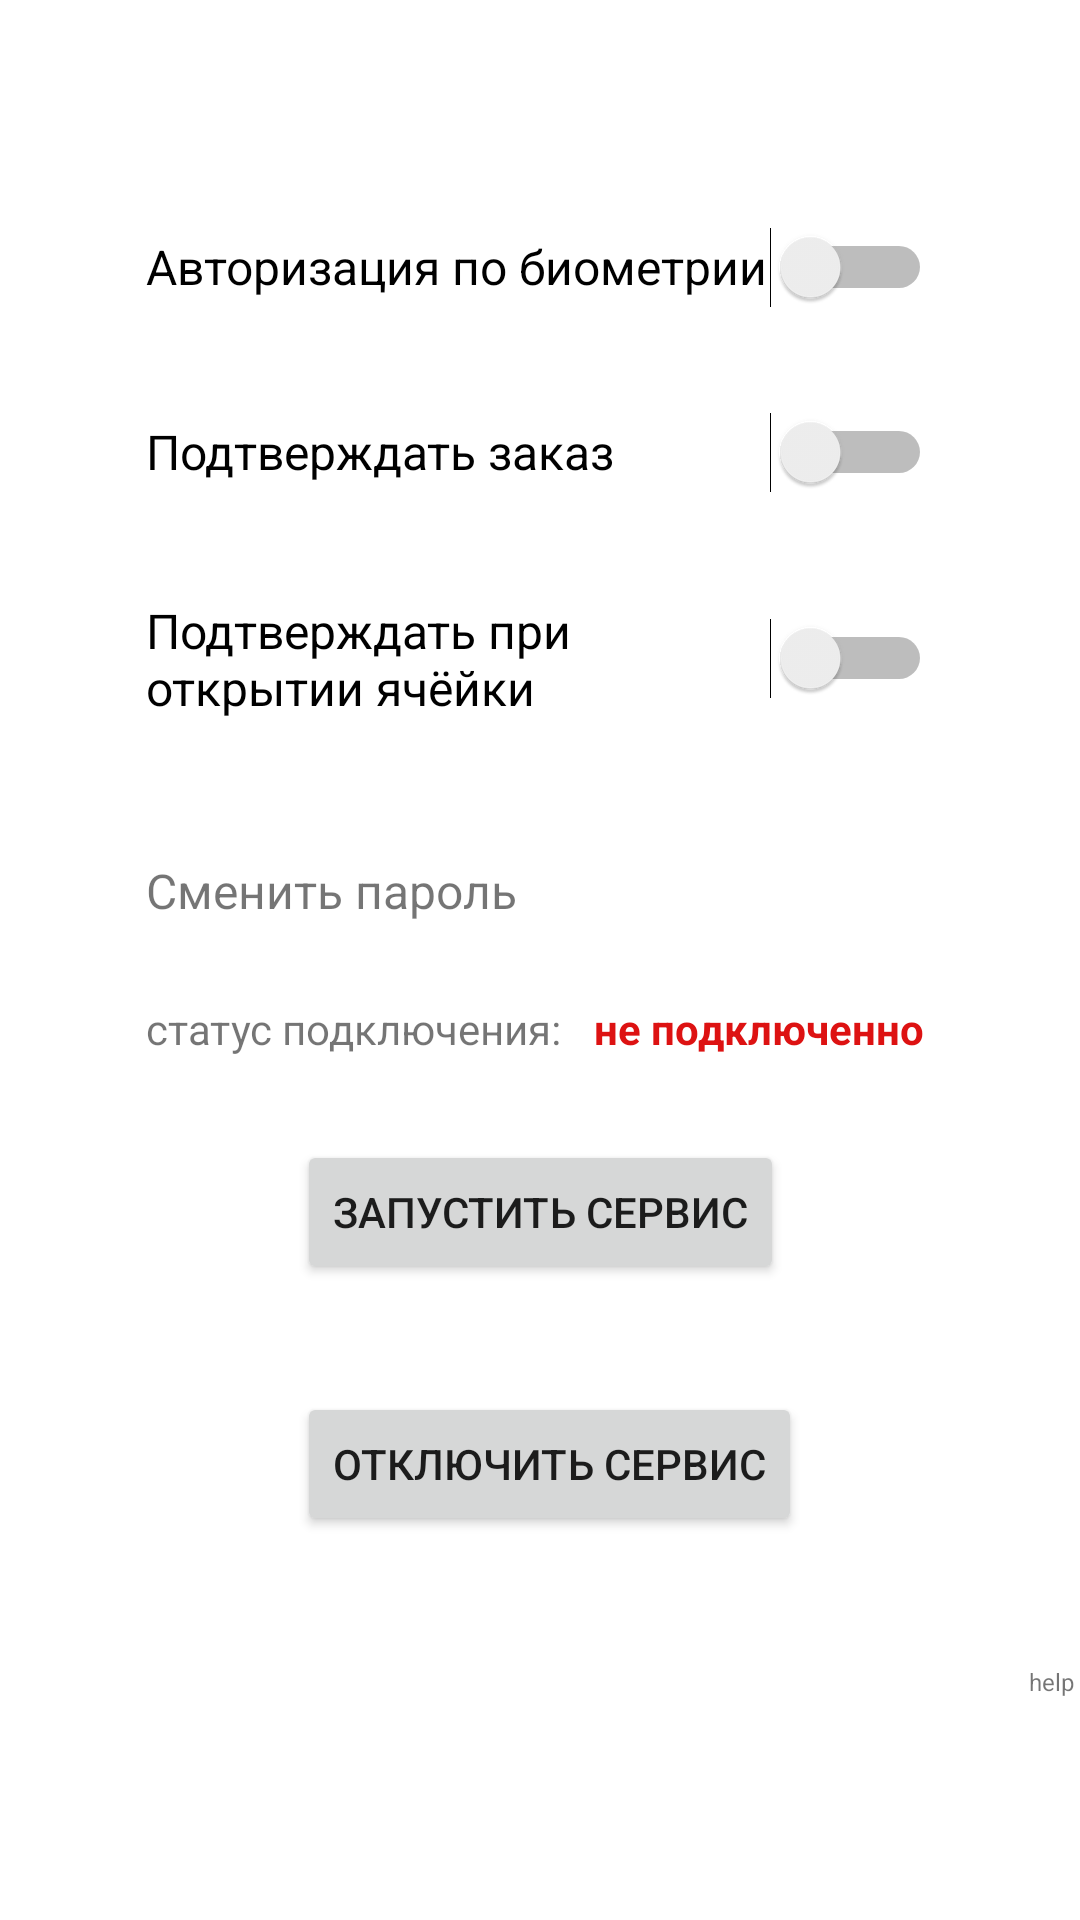

The Android layout XML behind this screen, and the referenced resources:
<!-- AndroidManifest.xml: application theme Theme.MQTTkotlinsample -->
<!-- res/layout/fragment_settings.xml -->
<?xml version="1.0" encoding="utf-8"?>
<androidx.constraintlayout.widget.ConstraintLayout xmlns:android="http://schemas.android.com/apk/res/android"
    xmlns:app="http://schemas.android.com/apk/res-auto"
    xmlns:tools="http://schemas.android.com/tools"
    android:layout_width="match_parent"
    android:layout_height="match_parent"
    tools:context=".fragments.SettingsFragment">

    <Switch
        android:id="@+id/switch3"
        android:layout_width="262dp"
        android:layout_height="40dp"
        android:text="Подтверждать при открытии ячёйки"
        android:textSize="16sp"
        app:layout_constraintBottom_toBottomOf="parent"
        app:layout_constraintEnd_toEndOf="parent"
        app:layout_constraintHorizontal_bias="0.496"
        app:layout_constraintStart_toStartOf="parent"
        app:layout_constraintTop_toTopOf="parent"
        app:layout_constraintVertical_bias="0.332" />

    <Switch
        android:id="@+id/switch2"
        android:layout_width="262dp"
        android:layout_height="40dp"
        android:text="Подтверждать заказ"
        android:textSize="16sp"
        app:layout_constraintBottom_toBottomOf="parent"
        app:layout_constraintEnd_toEndOf="parent"
        app:layout_constraintHorizontal_bias="0.496"
        app:layout_constraintStart_toStartOf="parent"
        app:layout_constraintTop_toTopOf="parent"
        app:layout_constraintVertical_bias="0.218" />

    <Switch
        android:id="@+id/switch1"
        android:layout_width="262dp"
        android:layout_height="40dp"
        android:text="Авторизация по биометрии "
        android:textSize="16sp"
        app:layout_constraintBottom_toBottomOf="parent"
        app:layout_constraintEnd_toEndOf="parent"
        app:layout_constraintHorizontal_bias="0.496"
        app:layout_constraintStart_toStartOf="parent"
        app:layout_constraintTop_toTopOf="parent"
        app:layout_constraintVertical_bias="0.115" />

    <TextView
        android:id="@+id/textView3"
        android:layout_width="wrap_content"
        android:layout_height="wrap_content"
        android:text="Сменить пароль"
        android:textSize="16sp"
        app:layout_constraintBottom_toBottomOf="parent"
        app:layout_constraintStart_toStartOf="@+id/switch3"
        app:layout_constraintTop_toBottomOf="@+id/switch3"
        app:layout_constraintVertical_bias="0.123" />

    <TextView
        android:id="@+id/textView4"
        android:layout_width="wrap_content"
        android:layout_height="wrap_content"
        android:text="статус подключения:"
        app:layout_constraintBottom_toBottomOf="parent"
        app:layout_constraintStart_toStartOf="@+id/textView3"
        app:layout_constraintTop_toBottomOf="@+id/textView3"
        app:layout_constraintVertical_bias="0.082" />

    <TextView
        android:id="@+id/textView5"
        android:layout_width="wrap_content"
        android:layout_height="wrap_content"
        android:text="не подключенно"

        android:textColor="#DD1212"
        android:textStyle="bold"
        app:layout_constraintBottom_toBottomOf="@+id/textView4"
        app:layout_constraintEnd_toEndOf="parent"
        app:layout_constraintHorizontal_bias="0.175"
        app:layout_constraintStart_toEndOf="@+id/textView4"
        app:layout_constraintTop_toTopOf="@+id/textView4"
        app:layout_constraintVertical_bias="0.0" />

    <TextView
        android:id="@+id/textView2"
        android:layout_width="wrap_content"
        android:layout_height="wrap_content"
        android:text="help"
        android:textSize="8dp"
        app:layout_constraintBottom_toBottomOf="parent"
        app:layout_constraintEnd_toEndOf="parent"
        app:layout_constraintHorizontal_bias="0.994"
        app:layout_constraintStart_toStartOf="parent"
        app:layout_constraintTop_toBottomOf="@+id/textView4"
        app:layout_constraintVertical_bias="0.732" />

    <Button
        android:id="@+id/bt_start_serv"
        android:layout_width="wrap_content"
        android:layout_height="wrap_content"
        android:text="Запустить сервис"
        app:layout_constraintBottom_toBottomOf="parent"
        app:layout_constraintEnd_toEndOf="parent"
        app:layout_constraintStart_toStartOf="parent"
        app:layout_constraintTop_toBottomOf="@+id/textView4"
        app:layout_constraintVertical_bias="0.116" />

    <Button
        android:id="@+id/bt_stop_serv"
        android:layout_width="wrap_content"
        android:layout_height="wrap_content"
        android:layout_marginTop="36dp"
        android:text="Отключить сервис"
        app:layout_constraintBottom_toBottomOf="parent"
        app:layout_constraintEnd_toEndOf="@+id/bt_start_serv"
        app:layout_constraintHorizontal_bias="0.0"
        app:layout_constraintStart_toStartOf="@+id/bt_start_serv"
        app:layout_constraintTop_toBottomOf="@+id/bt_start_serv"
        app:layout_constraintVertical_bias="0.0" />


</androidx.constraintlayout.widget.ConstraintLayout>
<!-- resources referenced by this layout -->
<resources>
  <style name="Theme.MQTTkotlinsample" parent="Theme.MaterialComponents.DayNight.DarkActionBar">
          
          <item name="colorPrimary">@color/colorPrimary</item>
          <item name="colorPrimaryVariant">@color/colorPrimaryDark</item>
          <item name="colorOnPrimary">@color/white</item>
          
          <item name="colorSecondary">@color/colorSecondary</item>
          <item name="colorSecondaryVariant">@color/colorSecondaryVariant</item>
          <item name="colorOnSecondary">@color/black</item>
          
          <item name="android:statusBarColor" tools:targetApi="l">?attr/colorPrimaryVariant</item>
          
      </style>
  <color name="colorPrimary">#393BE4</color>
  <color name="colorPrimaryDark">#14124F</color>
  <color name="white">#F5F5F6</color>
  <color name="colorSecondary">#FF018786</color>
  <color name="colorSecondaryVariant">#B0ACB8</color>
  <color name="black">#FF000000</color>
</resources>
